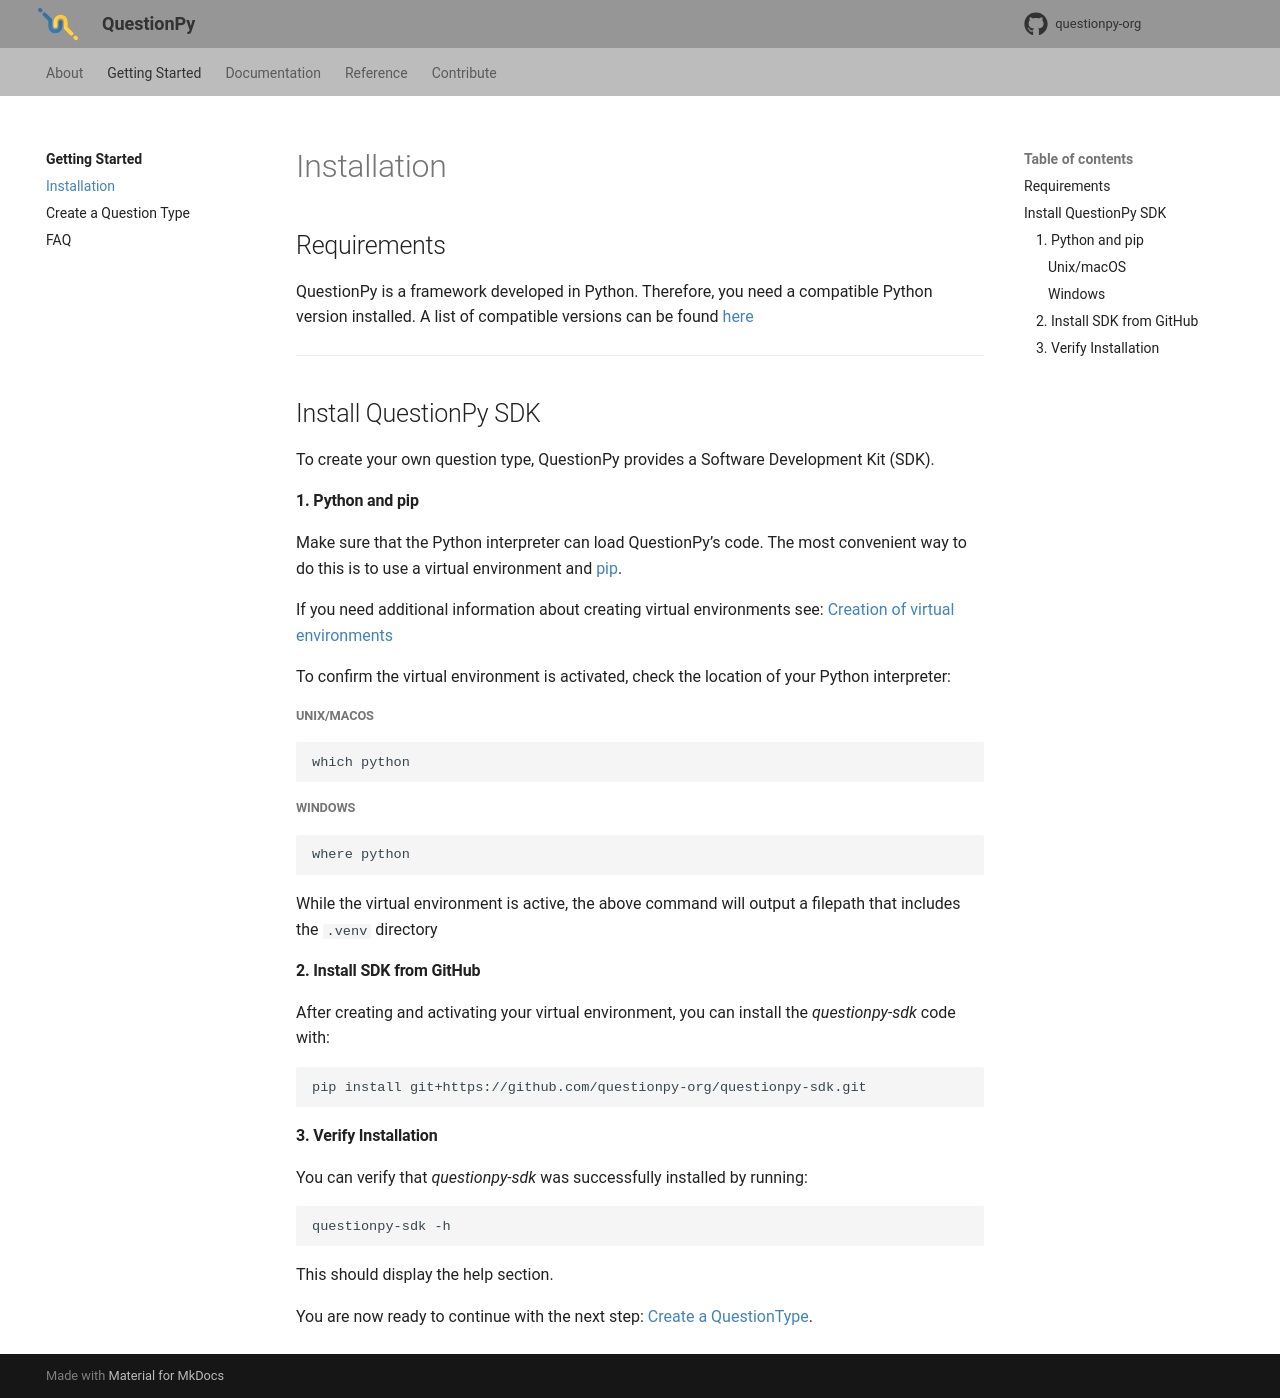

repository: questionpy-org/questionpy-docs · page: getting_started/installation/index.html · generator: mkdocs

# Installation

## Requirements

QuestionPy is a framework developed in Python.
Therefore, you need a compatible Python version installed.
A list of compatible versions can be found [here](faq.md#what-python-version-can-i-use-with-questionpy)

---

## Install QuestionPy SDK

To create your own question type, QuestionPy provides a Software Development Kit (SDK).


#### 1. Python and pip
Make sure that the Python interpreter can load QuestionPy’s code.
The most convenient way to do this is to use a virtual environment and [pip](https://pip.pypa.io/en/stable/).

If you need additional information about creating virtual environments see: 
[Creation of virtual environments](https://docs.python.org/3/library/venv.html#creating-virtual-environments)

To confirm the virtual environment is activated, check the location of your Python interpreter:

##### Unix/macOS
```shell
which python
```

##### Windows
```shell
where python
```

While the virtual environment is active, the above command will output a filepath that includes the `.venv` directory

#### 2. Install SDK from GitHub

After creating and activating your virtual environment, you can install the _questionpy-sdk_ code with:
```shell
pip install git+https://github.com/questionpy-org/questionpy-sdk.git
```

#### 3. Verify Installation

You can verify that _questionpy-sdk_ was successfully installed by running:
```shell
questionpy-sdk -h
```

This should display the help section.

You are now ready to continue with the next step: [Create a QuestionType](create_qtype.md).
